Image classification data set "dataset" (SnehalThakur/ComputerVision-CV on GitHub). Class labels (12): black-grass, charlock, cleavers, common chickweed, common wheat, fat hen, loose silky-bent, maize, scentless mayweed, shepherds purse, small-flowered cranesbill, sugar beet.

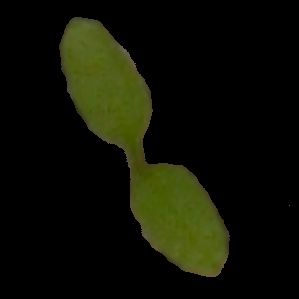
Label: common chickweed

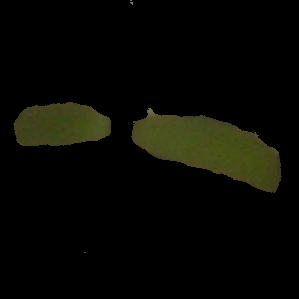
Label: fat hen

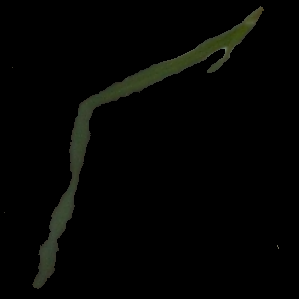
Label: black-grass

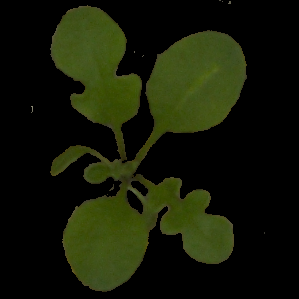
Label: shepherds purse

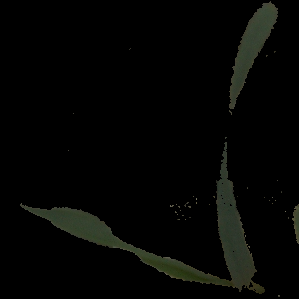
Label: common wheat

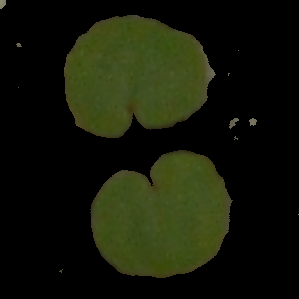
Label: small-flowered cranesbill
